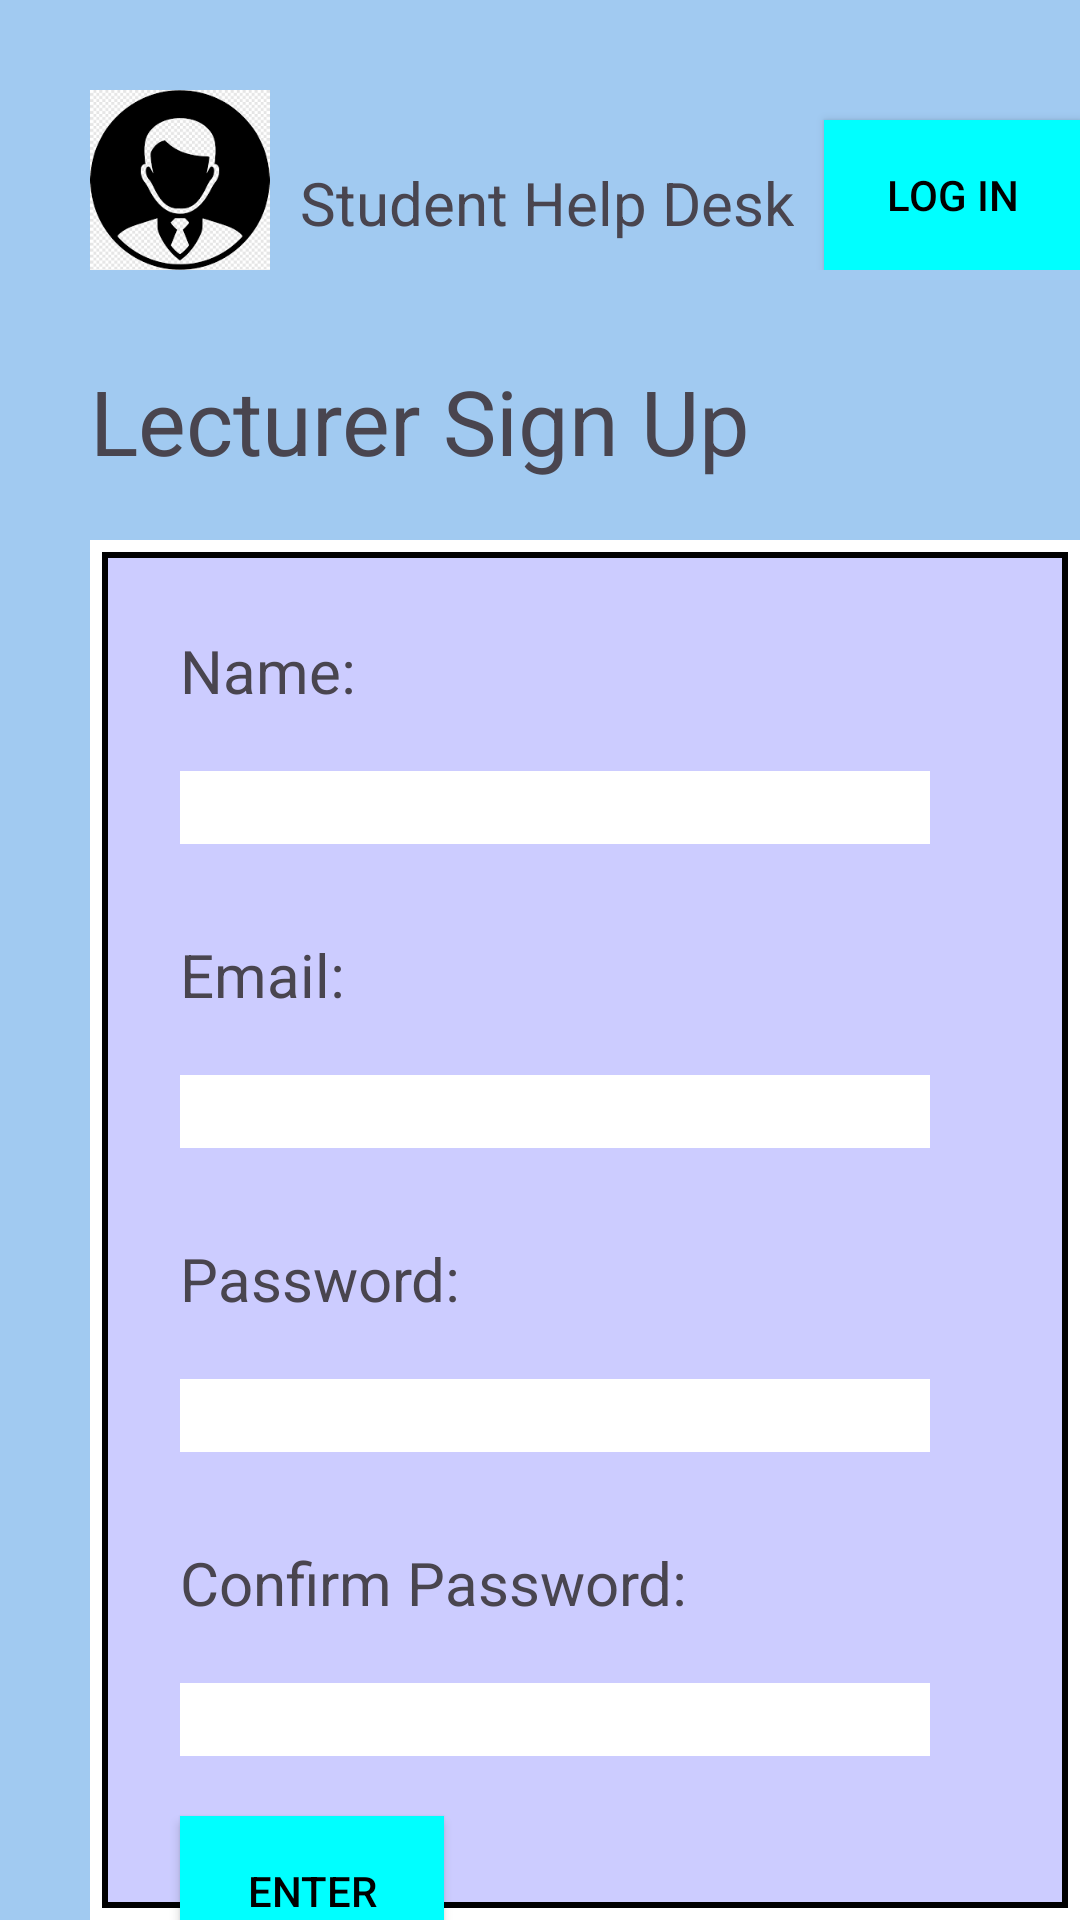

The Android layout XML behind this screen, and the referenced resources:
<!-- AndroidManifest.xml: application theme Theme.Studenthelpdesk -->
<!-- res/layout/lecturersignuppage.xml -->
<RelativeLayout
    xmlns:android="http://schemas.android.com/apk/res/android"
    xmlns:app="http://schemas.android.com/apk/res-auto"
    xmlns:tools="http://schemas.android.com/tools"
    android:layout_width="400dp"
    android:layout_height="match_parent"
    android:orientation="vertical"
    android:background=" #A1CAF1"
    android:layout_gravity="center_horizontal">

    <LinearLayout
        android:layout_marginLeft="30dp"
        android:layout_marginTop="30dp"
        android:layout_width="match_parent"
        android:layout_height="wrap_content"
        android:orientation="horizontal">

        <ImageView
            android:id="@+id/imageView2"
            android:layout_width="60dp"
            android:layout_height="60dp"
            app:srcCompat="@drawable/profile" />

        <TextView
            android:id="@+id/textView"
            android:layout_marginLeft="10dp"
            android:layout_marginTop="15dp"
            android:layout_width="wrap_content"
            android:layout_height="wrap_content"
            android:textSize="20sp"
            android:text="Student Help Desk" />
        <Button
            android:id="@+id/loginBtn"
            android:layout_width="wrap_content"
            android:layout_height="50dp"
            android:layout_marginLeft="10dp"
            android:layout_marginTop="10dp"
            app:backgroundTint="@null"
            android:background="#00FFFF"
            android:textColor="#000000"
            android:text="Log in" />


    </LinearLayout>

    <LinearLayout
        android:layout_marginLeft="30dp"
        android:layout_marginTop="120dp"
        android:layout_width="wrap_content"
        android:layout_height="wrap_content"
        android:orientation="horizontal">

        <TextView
            android:id="@+id/loginTitle"
            android:layout_width="wrap_content"
            android:layout_height="wrap_content"
            android:textSize="30sp"
            android:text="Lecturer Sign Up" />
    </LinearLayout>

    <LinearLayout
        android:layout_width="350dp"
        android:layout_height="500dp"
        android:layout_marginLeft="30dp"
        android:layout_marginTop="180dp"
        android:orientation="vertical"
        android:background="@drawable/border_background2"
        >
        <TextView
            android:id="@+id/username"
            android:layout_width="wrap_content"
            android:layout_height="wrap_content"
            android:layout_marginLeft="30dp"
            android:layout_marginTop="30dp"
            android:textSize="20sp"
            android:text="Name:" />

        <EditText
            android:id="@+id/usernameInput"
            android:layout_width="250dp"
            android:layout_height="wrap_content"
            android:layout_marginLeft="30dp"
            android:layout_marginTop="20dp"
            android:ems="10"
            android:background="#FFFFFF"
            android:inputType="textPersonName" />
        <TextView
            android:id="@+id/email"
            android:layout_width="wrap_content"
            android:layout_height="wrap_content"
            android:layout_marginLeft="30dp"
            android:layout_marginTop="30dp"
            android:textSize="20sp"
            android:text="Email:" />

        <EditText
            android:id="@+id/emailInput"
            android:layout_width="250dp"
            android:layout_height="wrap_content"
            android:layout_marginLeft="30dp"
            android:layout_marginTop="20dp"
            android:ems="10"
            android:background="#FFFFFF"
            android:inputType="textEmailAddress" />

        <TextView
            android:id="@+id/password"
            android:layout_width="wrap_content"
            android:layout_height="wrap_content"
            android:layout_marginLeft="30dp"
            android:layout_marginTop="30dp"
            android:textSize="20sp"
            android:text="Password:" />

        <EditText
            android:id="@+id/passwordInput"
            android:layout_width="250dp"
            android:layout_height="wrap_content"
            android:layout_marginLeft="30dp"
            android:layout_marginTop="20dp"
            android:ems="10"
            android:background="#FFFFFF"
            android:inputType="textPassword" />
        <TextView
            android:id="@+id/confirmPassword"
            android:layout_width="wrap_content"
            android:layout_height="wrap_content"
            android:layout_marginLeft="30dp"
            android:layout_marginTop="30dp"
            android:textSize="20sp"
            android:text="Confirm Password:" />

        <EditText
            android:id="@+id/confirmInput"
            android:layout_width="250dp"
            android:layout_height="wrap_content"
            android:layout_marginLeft="30dp"
            android:layout_marginTop="20dp"
            android:ems="10"
            android:background="#FFFFFF"
            android:inputType="textPassword" />
        <Button
            android:id="@+id/signUpBtn"
            android:layout_width="wrap_content"
            android:layout_height="50dp"
            android:layout_marginLeft="30dp"
            android:layout_marginTop="20dp"
            app:backgroundTint="@null"
            android:background="#00FFFF"
            android:textColor="#000000"
            android:text="Enter" />
    </LinearLayout>


</RelativeLayout>
<!-- resources referenced by this layout -->
<resources>
  <!-- drawable border_background2 (drawable) -->
  <?xml version="1.0" encoding="utf-8"?>
  <layer-list xmlns:android="http://schemas.android.com/apk/res/android">
      
      <item android:drawable="@android:color/white" />
  
      
      <item
          android:left="4dp"
          android:right="4dp"
          android:top="4dp"
          android:bottom="4dp">
          <shape android:shape="rectangle">
              <solid android:color="#ccccff " /> 
              <stroke
                  android:width="2dp"
                  android:color="#000000" />
          </shape>
      </item>
  </layer-list>
  <!-- drawable profile: png bitmap (drawable, 12278 bytes) -->
  <style name="Theme.Studenthelpdesk" parent="Base.Theme.Studenthelpdesk" />
  <style name="Base.Theme.Studenthelpdesk" parent="Theme.Material3.DayNight.NoActionBar">
          
          
      </style>
</resources>
